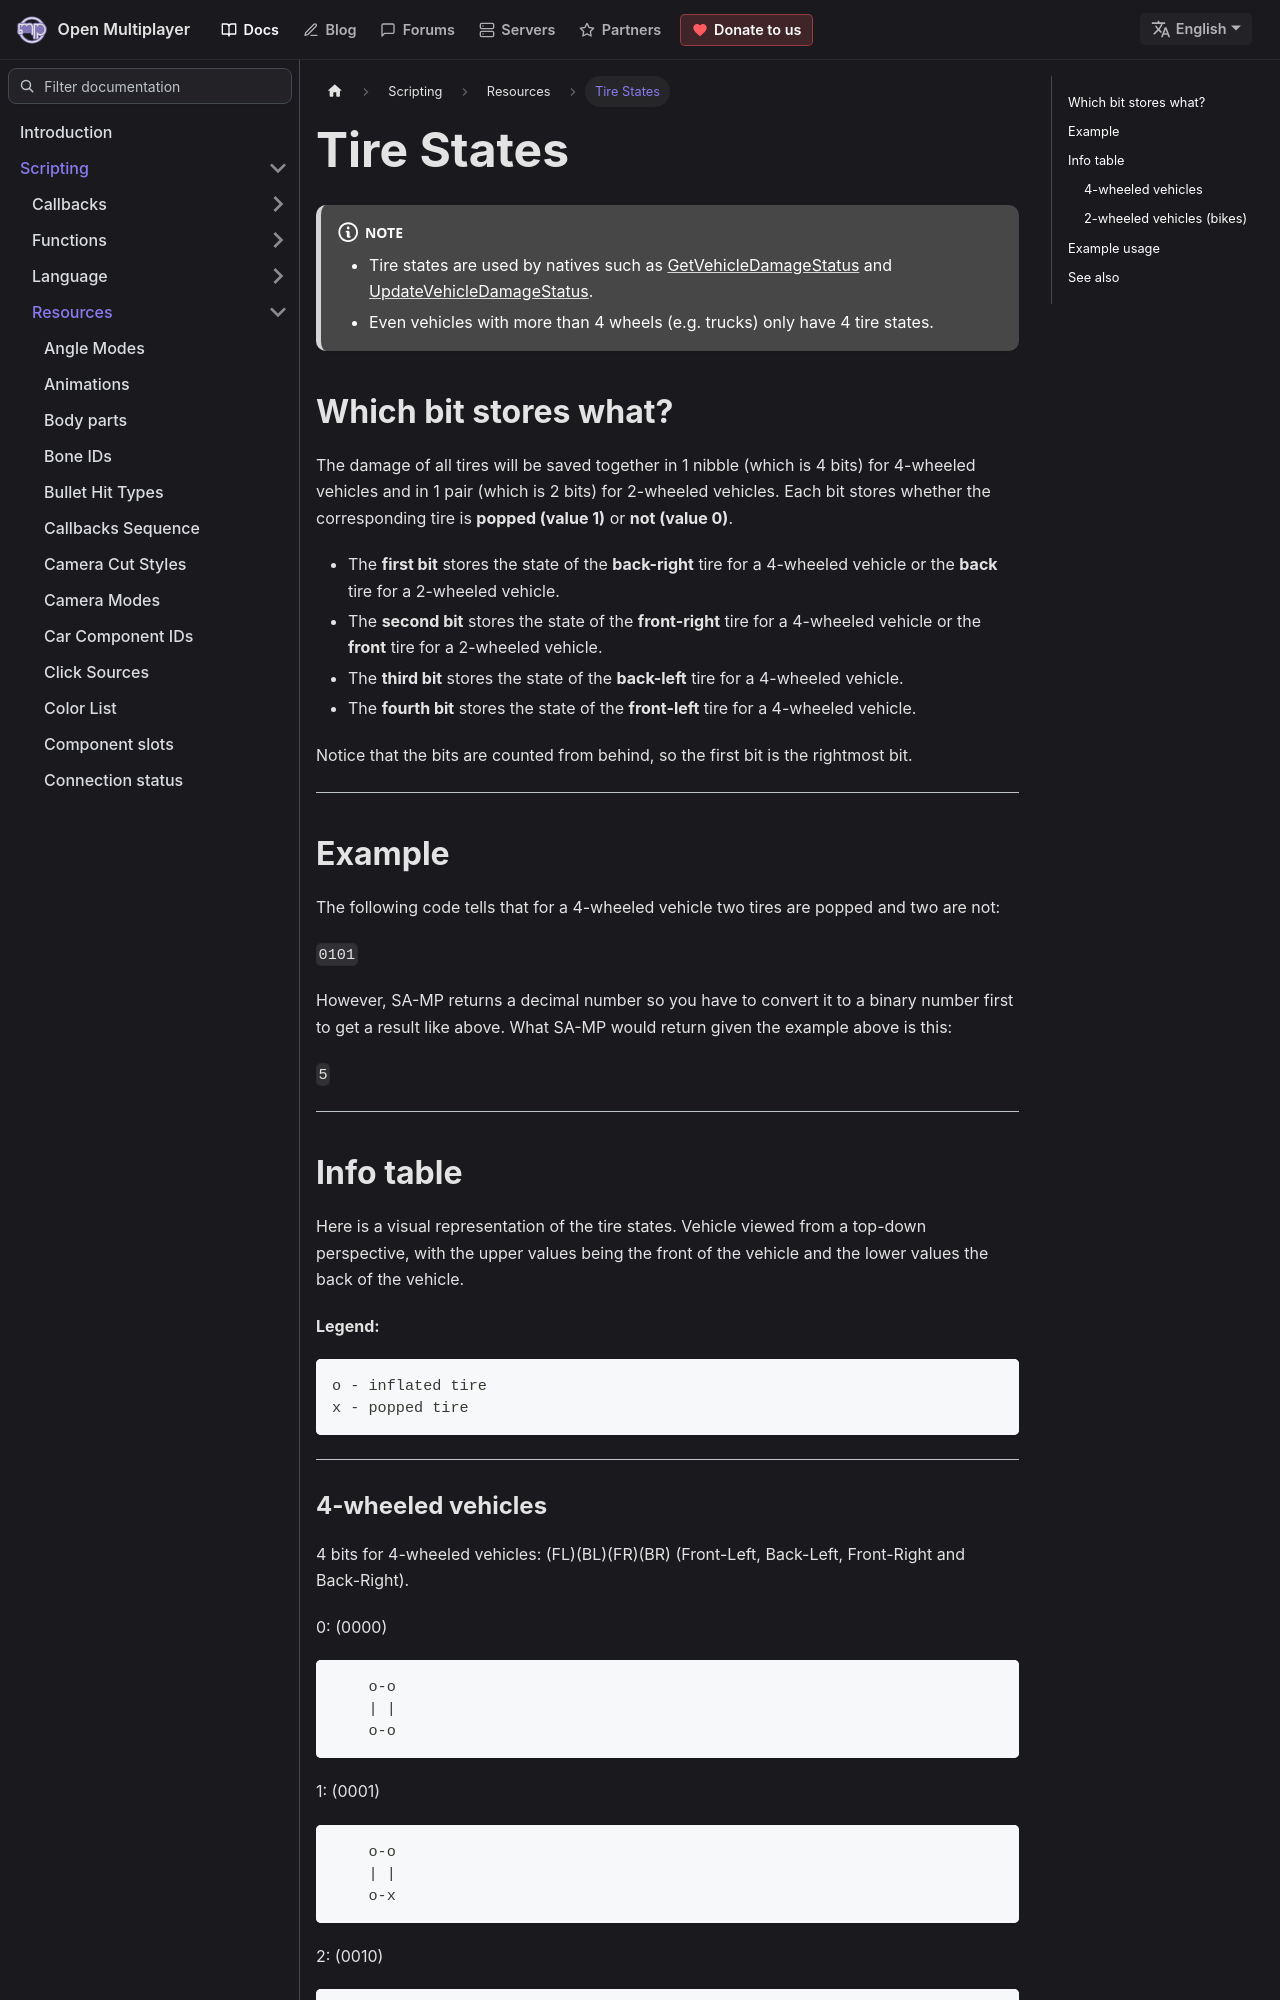

repository: openmultiplayer/web · page: docs/scripting/resources/tirestates.html · generator: docusaurus

---
title: Tire States
sidebar_label: Tire States
description: Information about byte size and its corresponding tire state bits.
---

:::note

- Tire states are used by natives such as [GetVehicleDamageStatus](../functions/GetVehicleDamageStatus) and [UpdateVehicleDamageStatus](../functions/UpdateVehicleDamageStatus).
- Even vehicles with more than 4 wheels (e.g. trucks) only have 4 tire states.

:::
